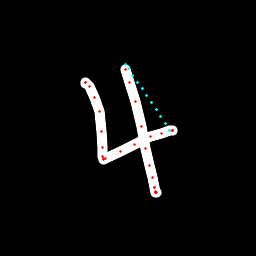

The table this chart was drawn from, first rows:
x, y, hover, eod
85.09, 83.13, 0.0, 0.0
85.19, 82.26, 0.0, 0.0
85.63, 82.14, 0.0, 0.0
89.25, 86.76, 0.0, 0.0
94.93, 97.29, 0.0, 0.0
99.49, 111.9, 0.0, 0.0
102, 131.8, 0.0, 0.0
102.8, 147.2, 0.0, 0.0
103, 156.2, 0.0, 0.0
103.1, 158.4, 0.0, 0.0
103.5, 159.3, 0.0, 0.0
105.7, 158.7, 0.0, 0.0
120.4, 151.5, 0.0, 0.0
135, 144.2, 0.0, 0.0
150.2, 136.8, 0.0, 0.0
161.9, 133.2, 0.0, 0.0
169.8, 130.7, 0.0, 0.0
172.2, 130.4, 0.0, 0.0
172.9, 130.4, 0.0, 0.0
172.6, 130.6, 0.0, 0.0
172.3, 130.7, 0.0, 0.0
170, 130.1, 1.0, 0.0
165.3, 123.3, 1.0, 0.0
160.7, 116.4, 1.0, 0.0
156.1, 109.6, 1.0, 0.0
151.4, 102.7, 1.0, 0.0
146.8, 95.82, 1.0, 0.0
142.2, 88.95, 1.0, 0.0
137.6, 82.07, 1.0, 0.0
133, 75.18, 1.0, 0.0
128.4, 68.28, 1.0, 0.0
125.2, 64.82, 1.0, 0.0
125.9, 69.77, 0.0, 0.0
129.4, 82.64, 0.0, 0.0
135.1, 101.5, 0.0, 0.0
141.4, 126.2, 0.0, 0.0
145.5, 148.1, 0.0, 0.0
149.6, 165.3, 0.0, 0.0
152.5, 177.5, 0.0, 0.0
154.9, 187.6, 0.0, 0.0
155.8, 191.2, 0.0, 0.0
156.1, 193, 0.0, 0.0
156, 192.6, 0.0, 0.0
155.8, 192.2, 0.0, 0.0
154, 187.8, 0.0, 1.0
